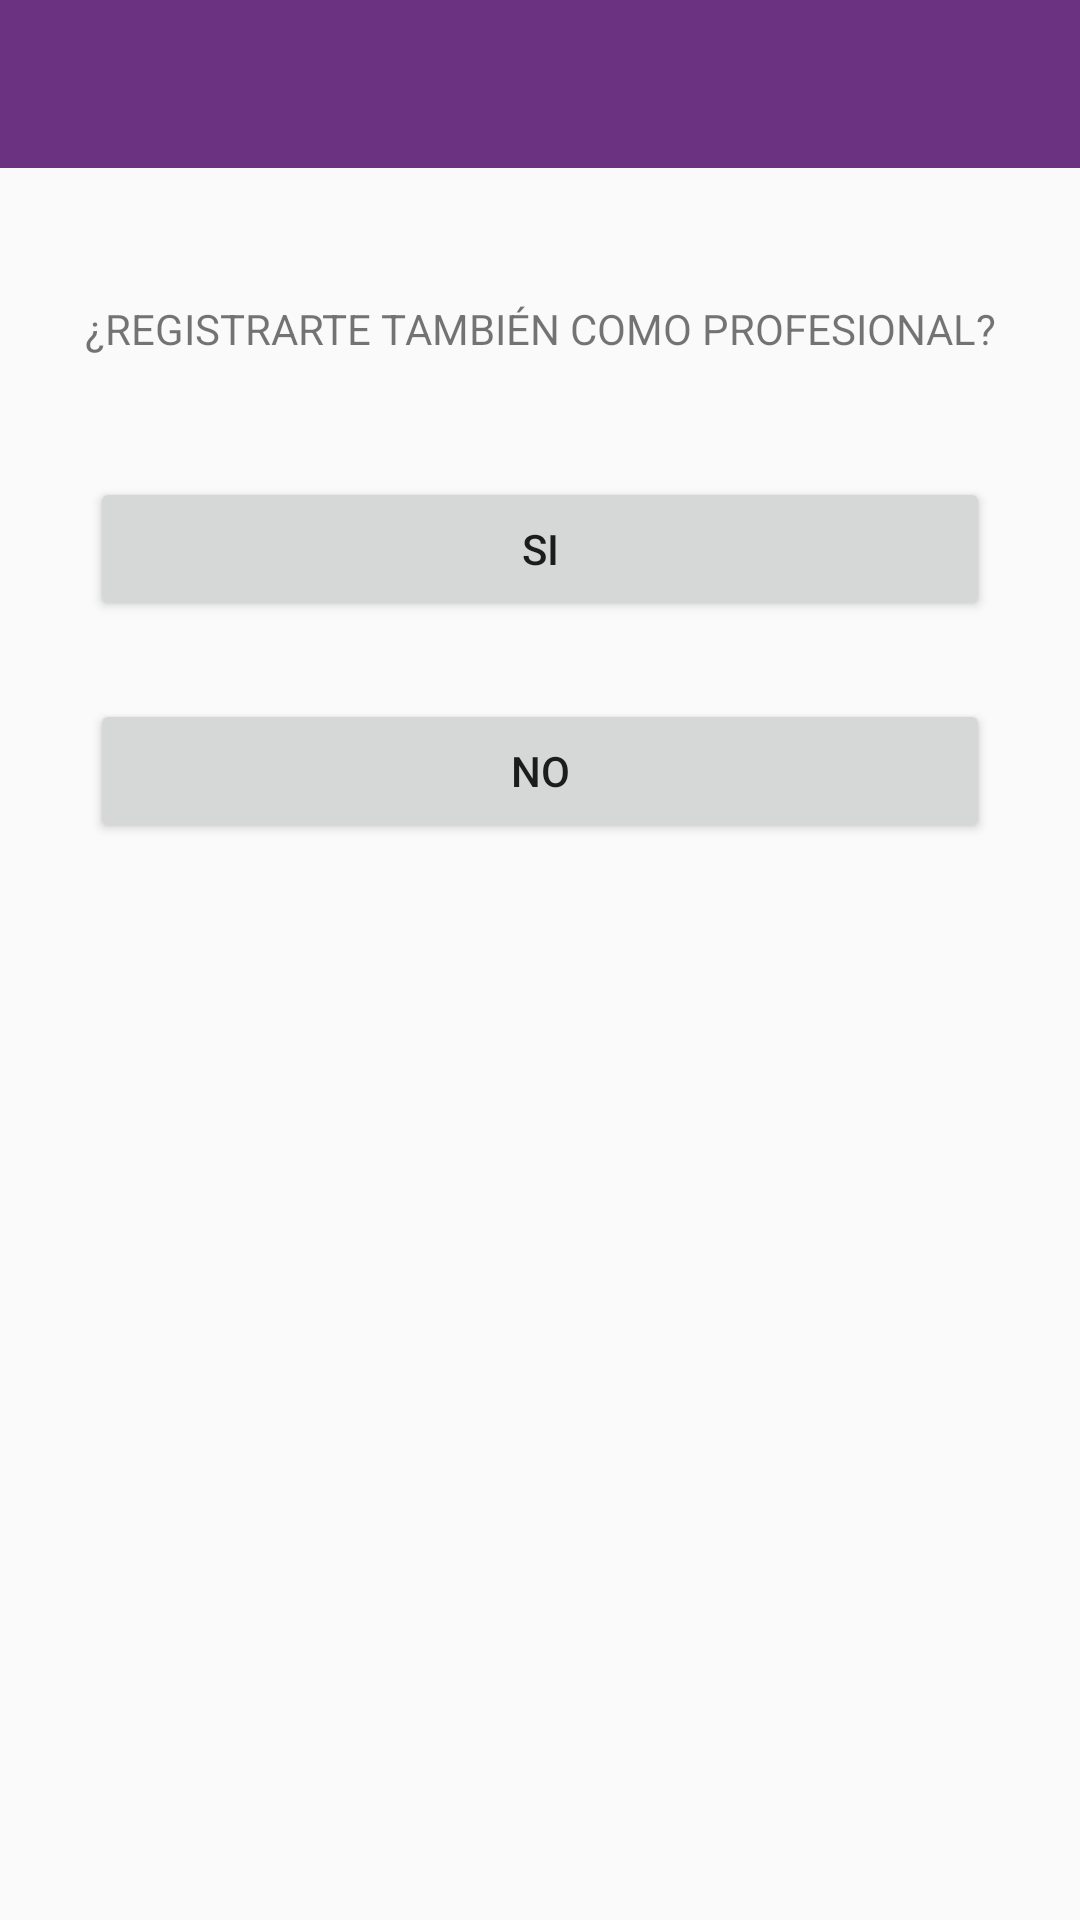

The Android layout XML behind this screen, and the referenced resources:
<!-- AndroidManifest.xml: application theme AppTheme -->
<!-- res/layout/activity_register_professional_question.xml -->
<?xml version="1.0" encoding="utf-8"?>
<android.support.constraint.ConstraintLayout
    xmlns:android="http://schemas.android.com/apk/res/android"
    xmlns:app="http://schemas.android.com/apk/res-auto"
    xmlns:tools="http://schemas.android.com/tools"
    android:layout_width="match_parent"
    android:layout_height="match_parent"
    tools:context="com.mazinger.ishoddy.activities.RegisterProfessionalQuestionActivity">


    <include layout="@layout/toolbar_layout"/>

    <TextView
        android:id="@+id/textView2"
        android:layout_width="0dp"
        android:layout_height="wrap_content"
        android:layout_marginTop="100dp"
        android:text="@string/register_question_professional_register"
        android:textAlignment="center"
        app:layout_constraintTop_toTopOf="parent"
        android:layout_marginLeft="8dp"
        app:layout_constraintLeft_toLeftOf="parent"
        android:layout_marginRight="8dp"
        app:layout_constraintRight_toRightOf="parent" />

    <Button
        android:id="@+id/register_professional_question_activity__yes_button"
        android:layout_width="300dp"
        android:layout_height="wrap_content"
        android:layout_marginTop="40dp"
        android:text="SI"
        app:layout_constraintTop_toBottomOf="@+id/textView2"
        android:layout_marginLeft="8dp"
        app:layout_constraintLeft_toLeftOf="parent"
        android:layout_marginRight="8dp"
        app:layout_constraintRight_toRightOf="parent" />

    <Button
        android:id="@+id/register_professional_question_activity__no_button"
        android:layout_width="300dp"
        android:layout_height="wrap_content"
        android:layout_marginLeft="8dp"
        android:layout_marginRight="8dp"
        android:layout_marginTop="26dp"
        android:text="NO"
        app:layout_constraintLeft_toLeftOf="parent"
        app:layout_constraintRight_toRightOf="parent"
        app:layout_constraintTop_toBottomOf="@+id/register_professional_question_activity__yes_button" />

</android.support.constraint.ConstraintLayout>
<!-- res/layout/toolbar_layout.xml (included above) -->
<?xml version="1.0" encoding="utf-8"?>
<android.support.v7.widget.Toolbar
    xmlns:android="http://schemas.android.com/apk/res/android"
    xmlns:app="http://schemas.android.com/apk/res-auto"
    android:layout_width="match_parent"
    android:layout_height="?attr/actionBarSize"
    android:background="@color/darkPurple"
    app:theme="@style/ThemeOverlay.AppCompat.Dark"
    android:id="@+id/toolbar"
    >

</android.support.v7.widget.Toolbar>
<!-- resources referenced by this layout -->
<resources>
  <color name="darkPurple">#6a3281</color>
  <string name="register_question_professional_register">¿REGISTRARTE TAMBIÉN COMO PROFESIONAL?</string>
  <style name="AppTheme" parent="Theme.AppCompat.Light.NoActionBar">
          
          <item name="colorPrimary">@color/colorPrimary</item>
          <item name="colorPrimaryDark">@color/colorPrimaryDark</item>
          <item name="colorAccent">@color/colorAccent</item>
  
          <item name="android:statusBarColor">@color/lightPurple</item>
      </style>
  <color name="colorPrimary">#3f51b5</color>
  <color name="colorPrimaryDark">#303F9F</color>
  <color name="colorAccent">#ff4081</color>
  <color name="lightPurple">#8e44ad</color>
</resources>
